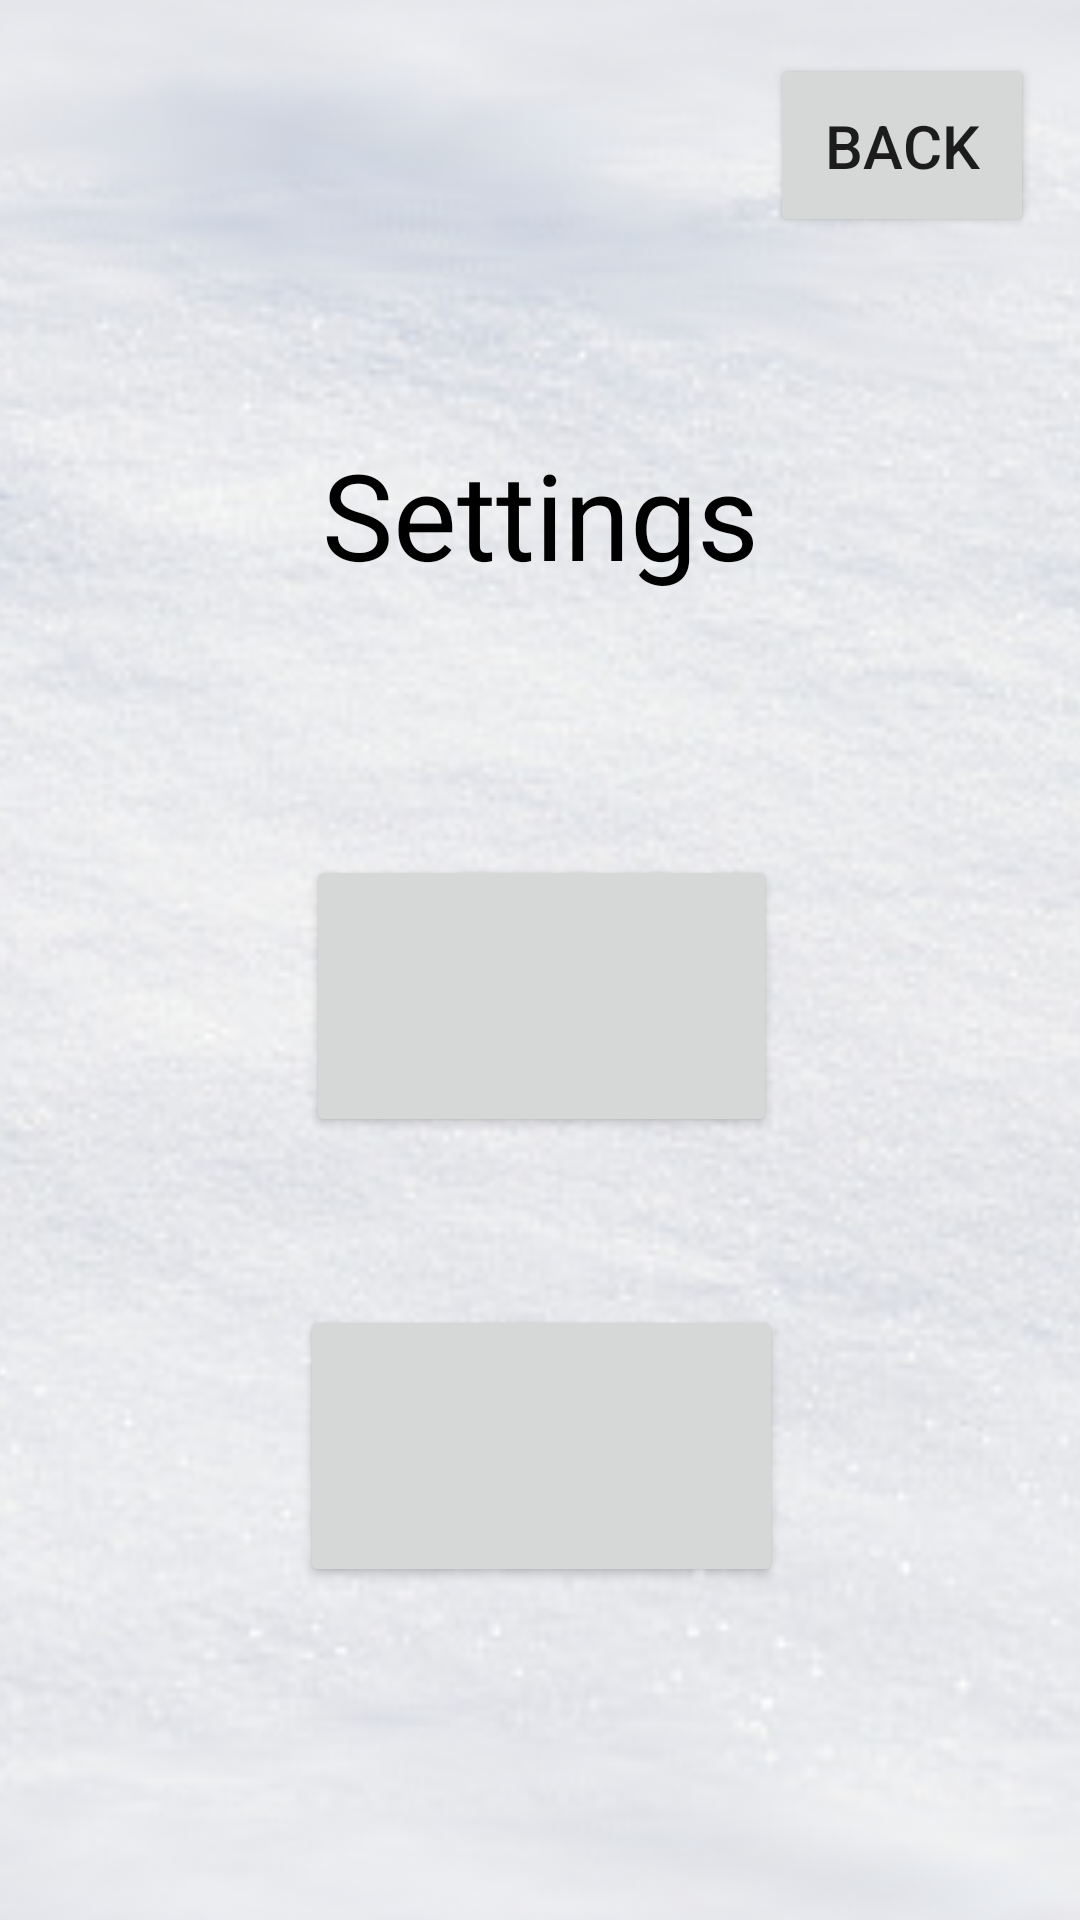

Android layout source for this screen:
<!-- AndroidManifest.xml: application theme Theme.Avalanche -->
<!-- res/layout/settings.xml -->
<?xml version="1.0" encoding="utf-8"?>
<RelativeLayout xmlns:android="http://schemas.android.com/apk/res/android"
    android:orientation="vertical"
    android:layout_width="match_parent"
    android:layout_height="match_parent">

    <ImageView
        android:layout_width="match_parent"
        android:layout_height="match_parent"
        android:layout_alignParentStart="true"
        android:layout_alignParentTop="true"
        android:scaleType="centerCrop"
        android:src="@drawable/background" />

    <TextView
        android:id="@+id/menu"
        android:layout_width="295dp"
        android:layout_height="91dp"
        android:layout_alignParentStart="true"
        android:layout_alignParentTop="true"
        android:layout_alignParentEnd="true"
        android:layout_centerHorizontal="true"
        android:layout_marginStart="58dp"
        android:layout_marginTop="126dp"
        android:layout_marginEnd="58dp"
        android:gravity="center"
        android:text="@string/settings"
        android:textColor="#000000"
        android:textSize="40sp" />

    <Button
        android:id="@+id/sound"
        android:layout_width="208dp"
        android:layout_height="94dp"
        android:layout_below="@+id/menu"
        android:layout_alignParentStart="true"
        android:layout_alignParentEnd="true"
        android:layout_centerHorizontal="true"
        android:layout_marginStart="102dp"
        android:layout_marginTop="68dp"
        android:layout_marginEnd="101dp"
        android:text=""
        android:textSize="20sp" />

    <Button
        android:id="@+id/chill"
        android:layout_width="208dp"
        android:layout_height="94dp"
        android:layout_below="@+id/sound"
        android:layout_alignParentStart="true"
        android:layout_alignParentEnd="true"
        android:layout_centerHorizontal="true"
        android:layout_marginStart="100dp"
        android:layout_marginTop="56dp"
        android:layout_marginEnd="99dp"
        android:text=""
        android:textSize="20sp" />
    <Button
        android:id="@+id/back"
        android:layout_width="wrap_content"
        android:layout_height="63dp"
        android:layout_alignEnd="@+id/menu"
        android:layout_alignBottom="@+id/menu"
        android:layout_alignParentTop="true"
        android:layout_marginTop="18dp"
        android:layout_marginEnd="-43dp"
        android:layout_marginBottom="138dp"
        android:gravity="center"
        android:text="@string/back"
        android:textSize="20sp" />
</RelativeLayout>
<!-- resources referenced by this layout -->
<resources>
  <!-- drawable background: png bitmap (drawable, 186587 bytes) -->
  <string name="back">Back</string>
  <string name="settings">Settings</string>
  <style name="Theme.Avalanche" parent="Theme.MaterialComponents.DayNight.DarkActionBar">
          
          <item name="colorPrimary">@color/purple_500</item>
          <item name="colorPrimaryVariant">@color/purple_700</item>
          <item name="colorOnPrimary">@color/purple_700</item>
          
          <item name="colorSecondary">@color/teal_200</item>
          <item name="colorSecondaryVariant">@color/white</item>
          <item name="colorOnSecondary">@color/black</item>
          
          <item name="android:statusBarColor" tools:targetApi="l">?attr/colorPrimaryVariant</item>
          
      </style>
  <!-- not gathered from this repository: default colours our renderer supplied (Android Studio template values) -->
  <color name="purple_500">#FF6200EE</color>
  <color name="purple_700">#FF3700B3</color>
  <color name="teal_200">#FF03DAC5</color>
  <color name="black">#FF000000</color>
  <color name="white">#FFFFFFFF</color>
</resources>
